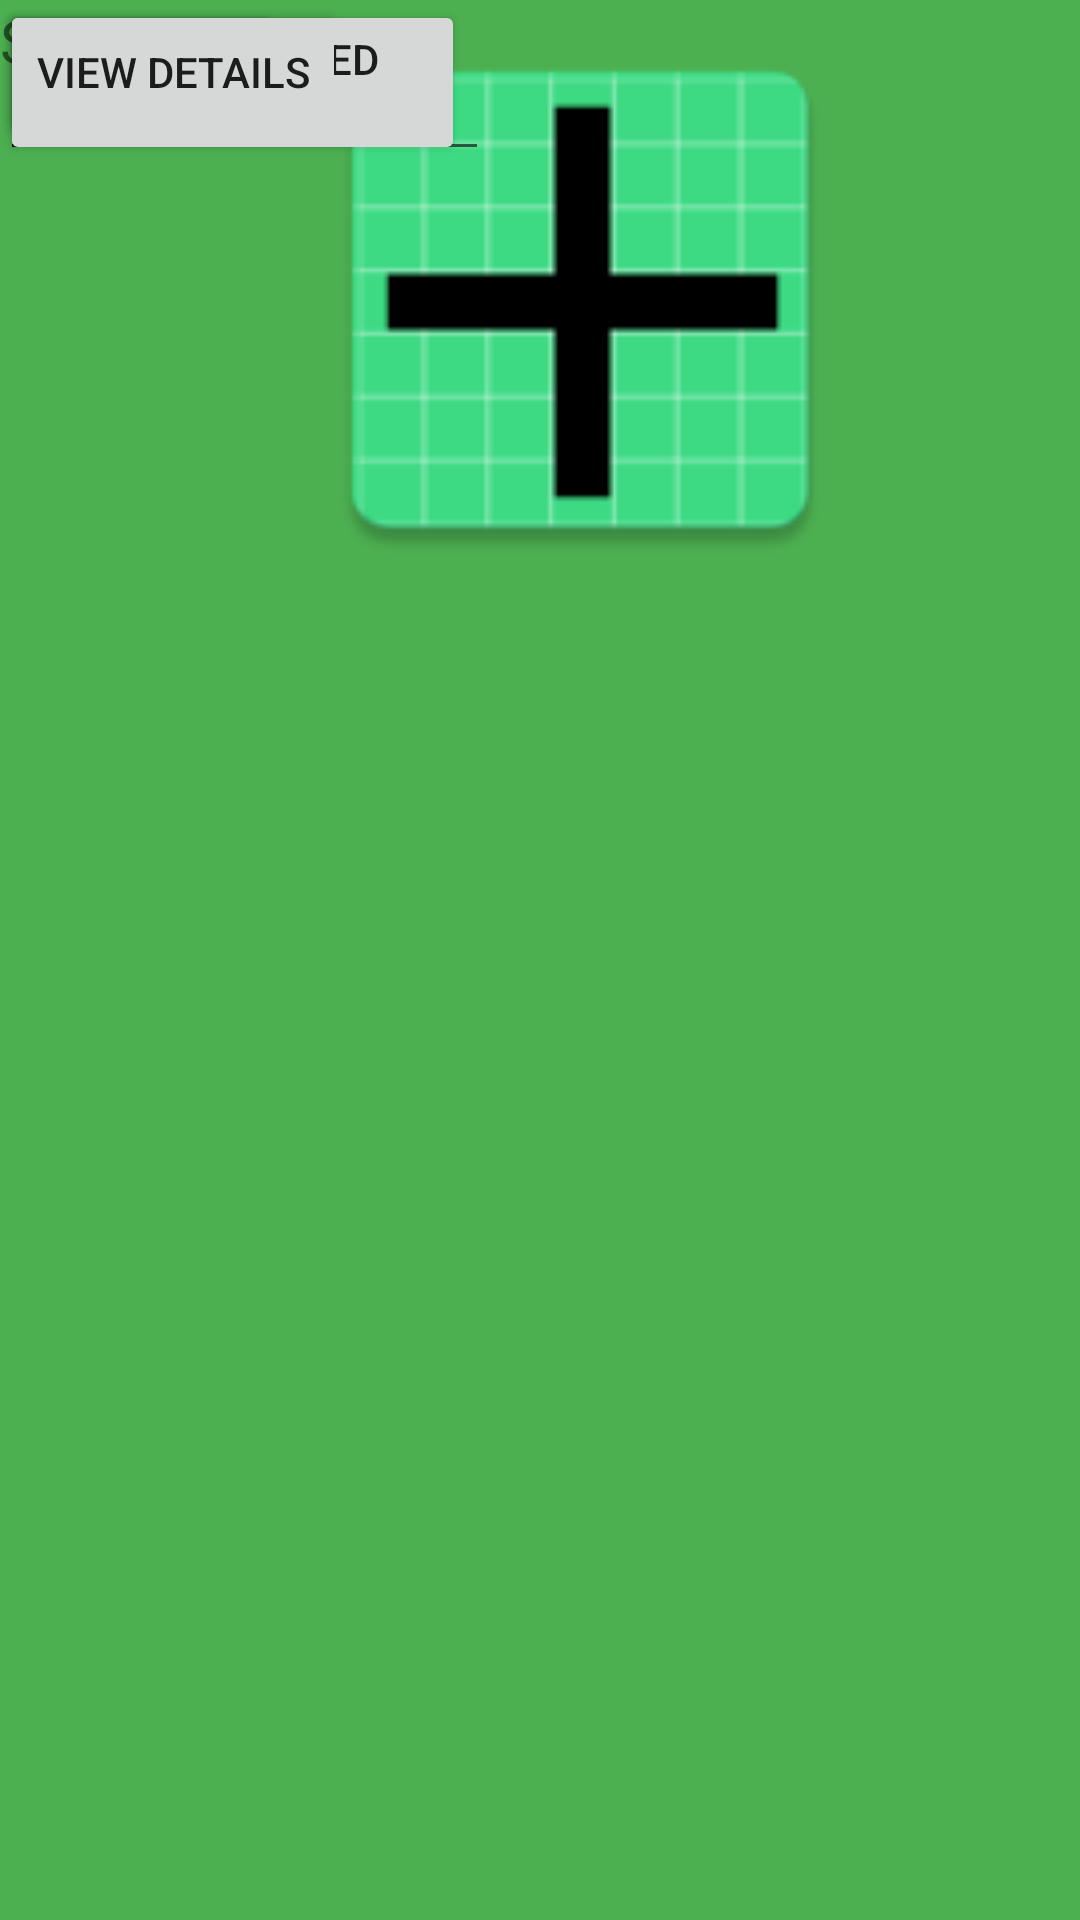

Produce the Android XML layout that renders to this screen, including the resource entries it uses.
<!-- AndroidManifest.xml: application theme AppTheme -->
<!-- res/layout/main_activity.xml -->
<?xml version="1.0" encoding="utf-8"?>
<androidx.constraintlayout.widget.ConstraintLayout xmlns:android="http://schemas.android.com/apk/res/android"
    xmlns:app="http://schemas.android.com/apk/res-auto"
    xmlns:tools="http://schemas.android.com/tools"
    android:id="@+id/ViewDetailsButton"
    android:layout_width="match_parent"
    android:layout_height="match_parent"
    android:background="#4CAF50">

    <TextView
        android:id="@+id/WeatherAppTextView"
        android:layout_width="183dp"
        android:layout_height="38dp"
        android:text="Screen Time App"
        android:textSize="20sp"
        tools:ignore="MissingConstraints"
        tools:layout_editor_absoluteX="102dp"
        tools:layout_editor_absoluteY="206dp" />

    <EditText
        android:id="@+id/DateEditText"
        android:layout_width="163dp"
        android:layout_height="57dp"
        android:hint="Date (YYYY-MM-DD)"
        android:text="Date"
        android:textSize="20sp"
        tools:ignore="MissingConstraints"
        tools:layout_editor_absoluteX="110dp"
        tools:layout_editor_absoluteY="284dp" />

    <EditText
        android:id="@+id/MorningScreenTimeEditText"
        android:layout_width="163dp"
        android:layout_height="57dp"
        android:inputType="number"
        android:text="Morning"
        android:textSize="20sp"
        tools:ignore="MissingConstraints"
        tools:layout_editor_absoluteX="110dp"
        tools:layout_editor_absoluteY="351dp" />

    <EditText
        android:id="@+id/AfternoonScreenTimeEditText"
        android:layout_width="163dp"
        android:layout_height="57dp"
        android:inputType="number"
        android:text="Afternoon"
        android:textSize="20sp"
        tools:ignore="MissingConstraints"
        tools:layout_editor_absoluteX="110dp"
        tools:layout_editor_absoluteY="426dp" />

    <ImageView
        android:id="@+id/imageView2"
        android:layout_width="275dp"
        android:layout_height="192dp"
        android:layout_marginStart="56dp"
        android:layout_marginTop="4dp"
        app:layout_constraintStart_toStartOf="parent"
        app:layout_constraintTop_toTopOf="parent"
        app:srcCompat="@mipmap/ic_launcher" />

    <EditText
        android:id="@+id/ActivityNotesEditText"
        android:layout_width="163dp"
        android:layout_height="57dp"
        android:hint="Activity Notes"
        android:text="ActivityNotes"
        android:textSize="20sp"
        tools:ignore="MissingConstraints"
        tools:layout_editor_absoluteX="110dp"
        tools:layout_editor_absoluteY="501dp" />

    <Button
        android:id="@+id/AddButton"
        android:layout_width="94dp"
        android:layout_height="50dp"
        android:text="Add"
        android:textSize="20sp"
        tools:ignore="MissingConstraints"
        tools:layout_editor_absoluteX="22dp"
        tools:layout_editor_absoluteY="576dp" />

    <Button
        android:id="@+id/ClearStoredDataButton"
        android:layout_width="155dp"
        android:layout_height="55dp"
        android:text="Clear Stored Data"
        tools:ignore="MissingConstraints"
        tools:layout_editor_absoluteX="231dp"
        tools:layout_editor_absoluteY="576dp" />

    <Button
        android:layout_width="wrap_content"
        android:layout_height="wrap_content"
        android:text="View Details"
        tools:ignore="MissingConstraints"
        tools:layout_editor_absoluteX="116dp"
        tools:layout_editor_absoluteY="655dp" />

</androidx.constraintlayout.widget.ConstraintLayout>
<!-- resources referenced by this layout -->
<resources>
  <!-- mipmap ic_launcher: webp bitmap (mipmap-hdpi, 1158 bytes) -->
</resources>
